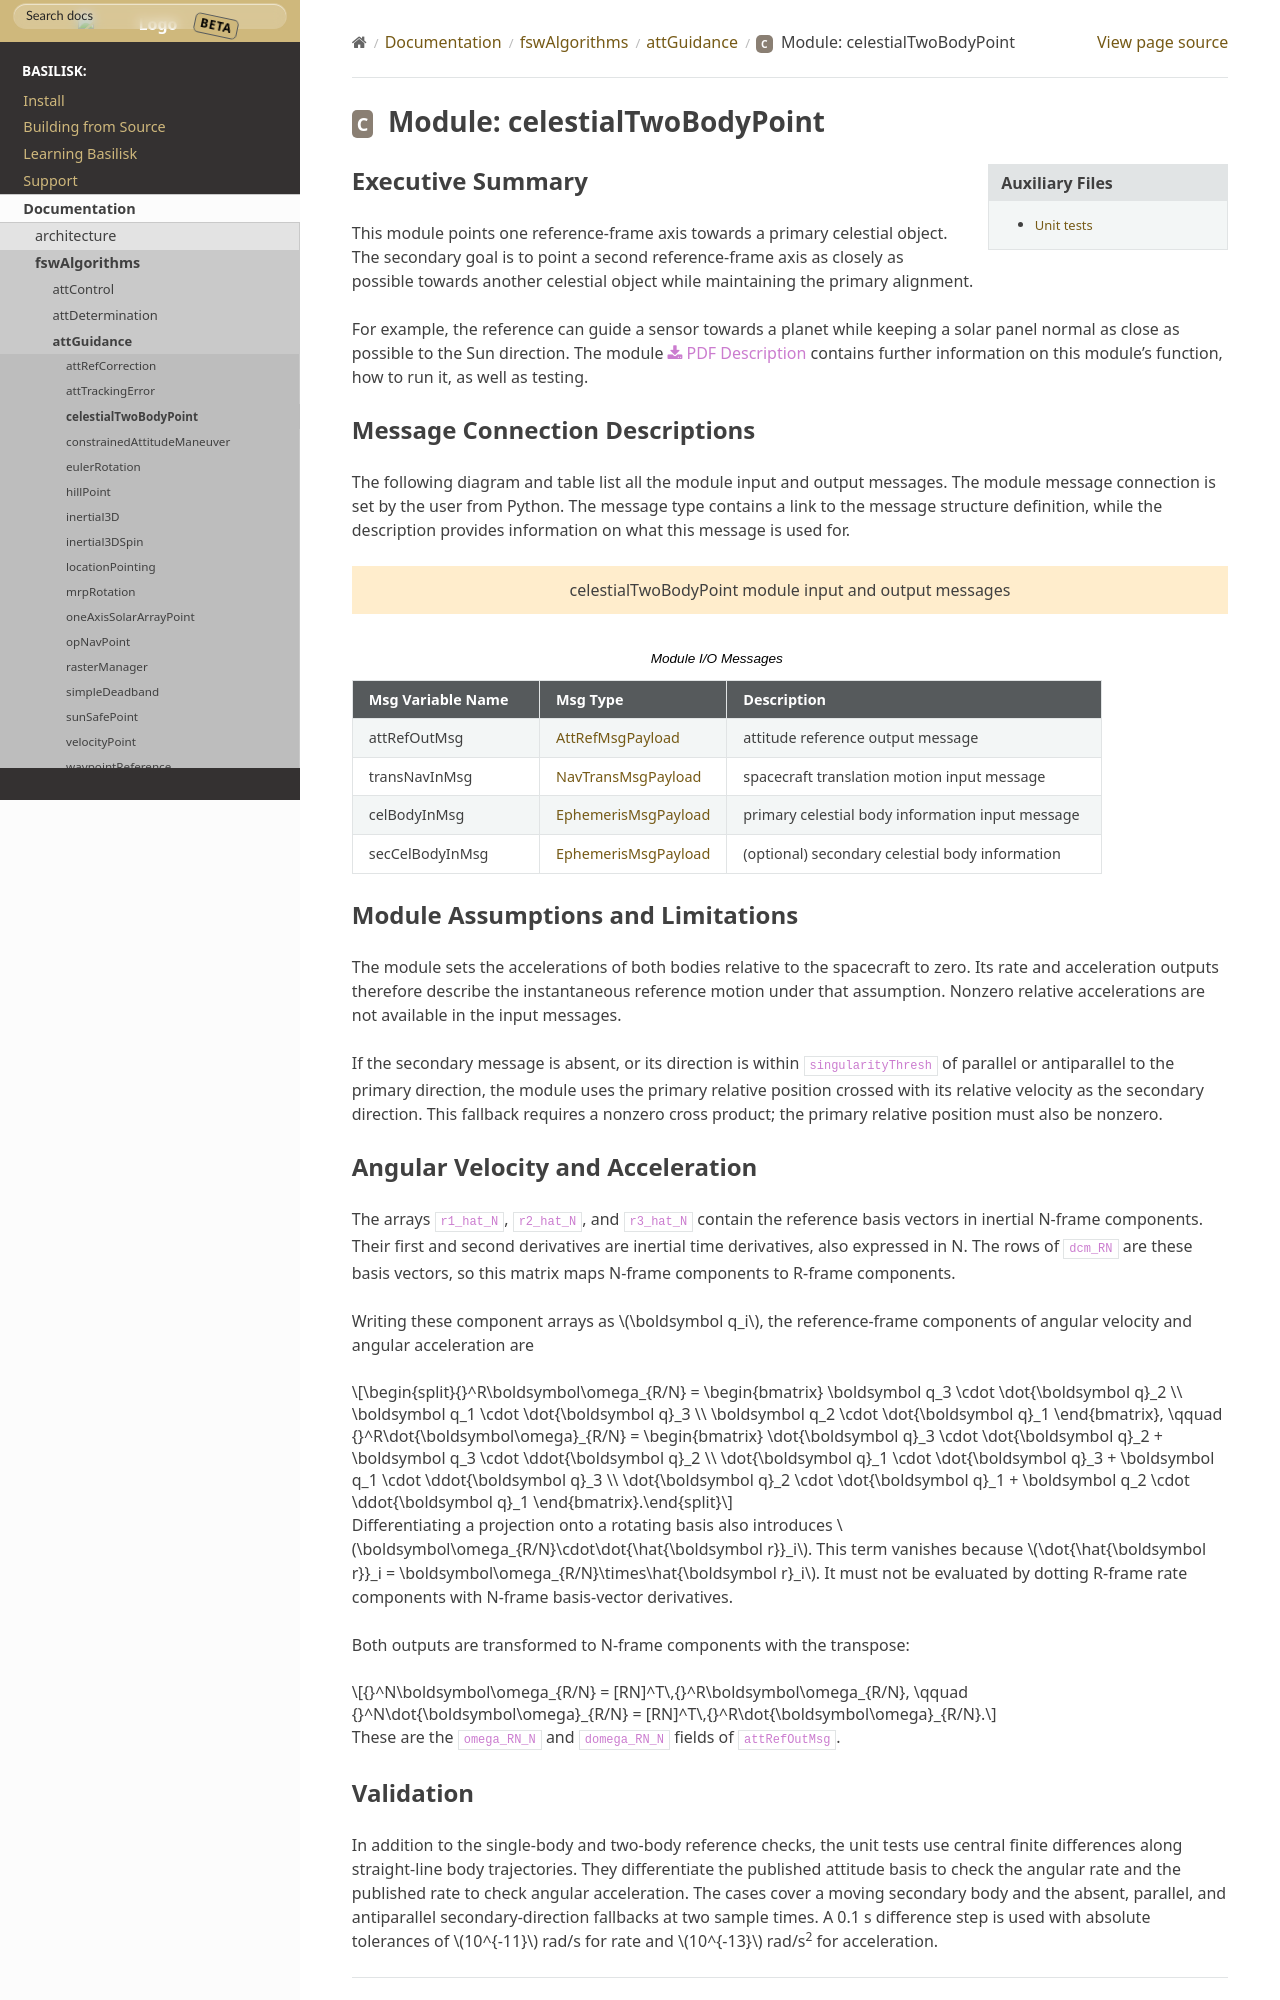

repository: 0h3xn4/basilisk_space-mission-studio · page: develop/Documentation/fswAlgorithms/attGuidance/celestialTwoBodyPoint/celestialTwoBodyPoint.html · generator: sphinx

Executive Summary
-----------------

This module points one reference-frame axis towards a primary celestial object.
The secondary goal is to point a second reference-frame axis as closely as possible
towards another celestial object while maintaining the primary alignment.

For example, the reference can guide a sensor towards a planet while keeping a
solar panel normal as close as possible to the Sun direction. The module
:download:`PDF Description </../../src/fswAlgorithms/attGuidance/celestialTwoBodyPoint/_Documentation/Basilisk-celestialTwoBodyPoint-20190311.pdf>`
contains further information on this module's function, how to run it, as well as testing.

Message Connection Descriptions
-------------------------------
The following diagram and table list all the module input and output messages.  The module message connection is
set by the user from Python.  The message type contains a link to the message structure definition, while the
description provides information on what this message is used for.

.. bsk-module-io:: celestialTwoBodyPoint
    :caption: Module I/O Messages

    output attRefOutMsg AttRefMsgPayload
        attitude reference output message
    input transNavInMsg NavTransMsgPayload
        spacecraft translation motion input message
    input celBodyInMsg EphemerisMsgPayload
        primary celestial body information input message
    input secCelBodyInMsg EphemerisMsgPayload
        (optional) secondary celestial body information
